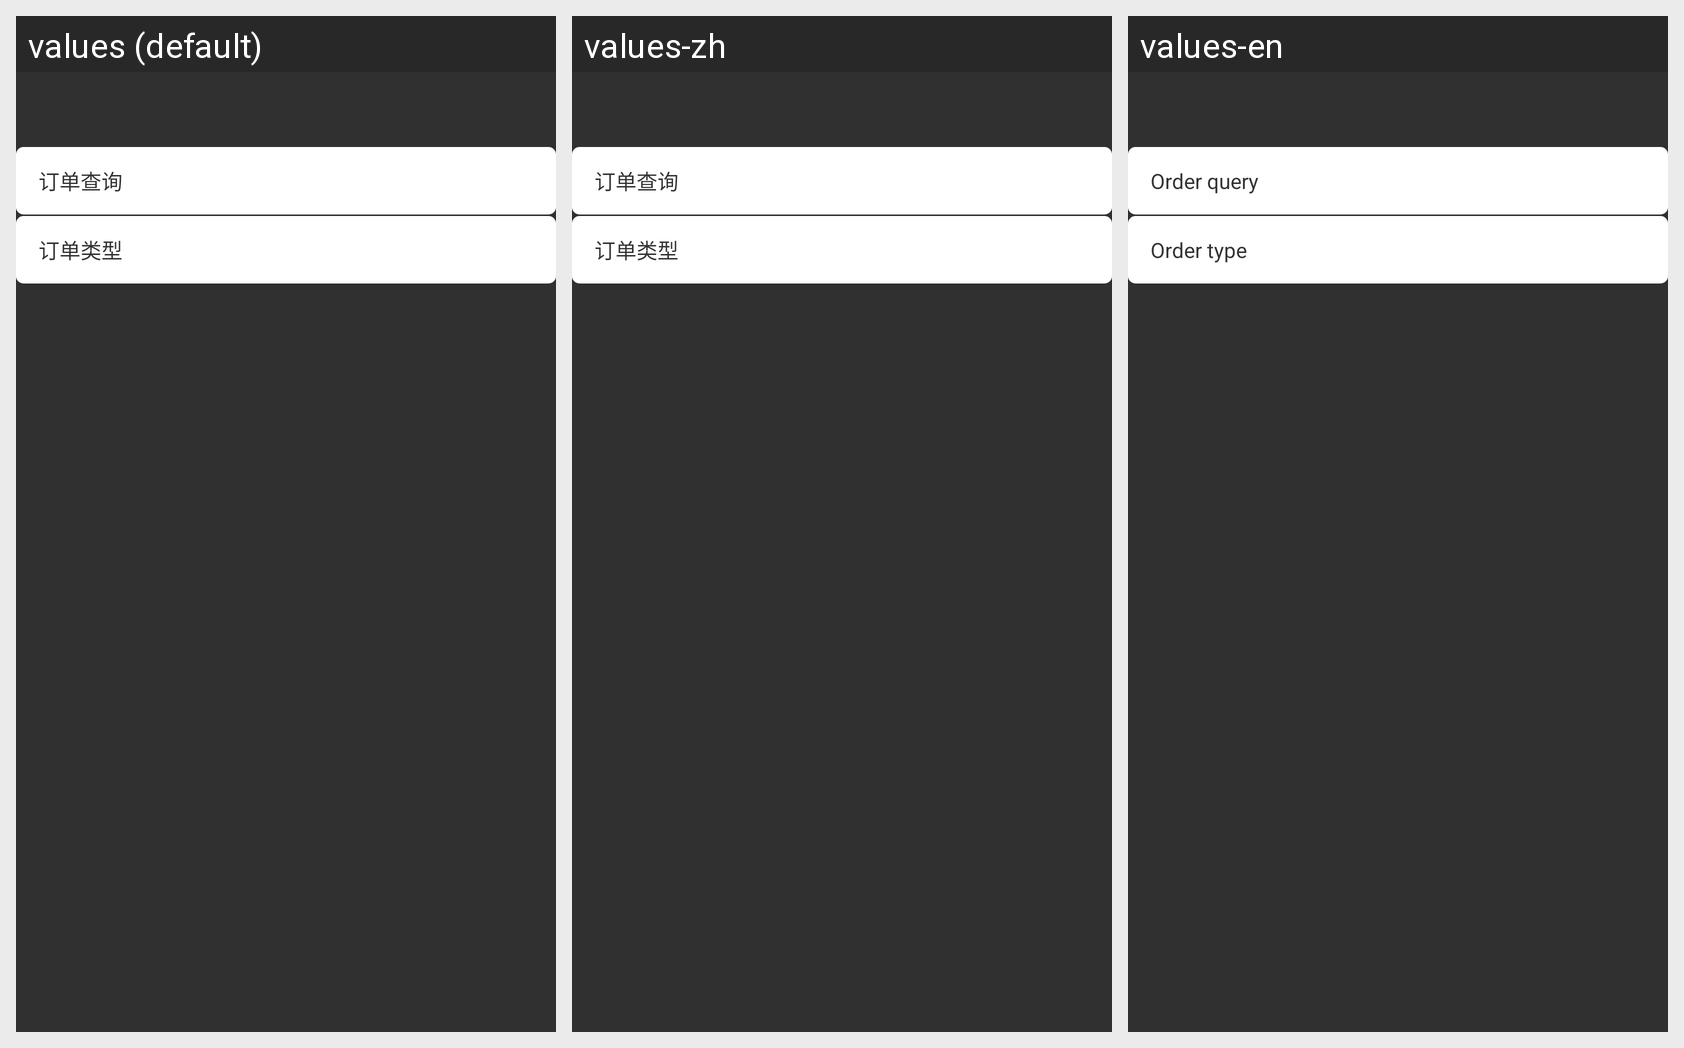

This grid shows one Android layout under several languages. Give, for every string resource on the screen, its name, the default text and each shown locale's text.
Android screen res/layout/orderfragment_popwindow.xml rendered under 3 locales, left to right: values (default), values-zh, values-en. Device: Nexus 5 (rendered at 1080×1920; each locale shown at half size, 540×960, under a caption strip naming it); theme AppTheme.Translucent.
Strings drawn on this screen, with the default value and each locale's value (text and hints the layout hard-codes, and strings that could not be matched under every locale, appear in the picture but are not listed):

title_activity_OrderSearch
  values: 订单查询
  values-zh: 订单查询
  values-en: Order query

str313
  values: 订单类型
  values-zh: 订单类型
  values-en: Order type
